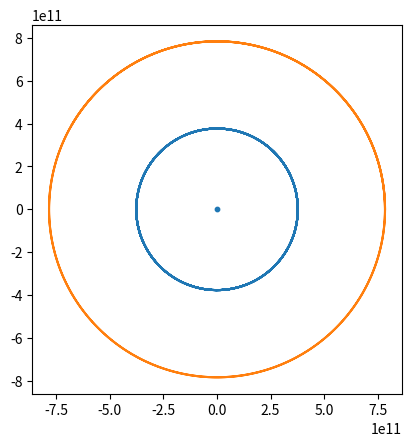

Here is the Python script that generated this plot:
#!/usr/bin/env python3
# -*- coding: utf-8 -*-
"""
Created on Mon Mar  7 18:10:38 2022

@author: nrobinson15
"""

import numpy as np
import matplotlib.pyplot as plt
from math import sqrt
i=0

G= 6.67408*(10**-11)
M= 1.989*(10**30)

x1_0 = 2.52*1.496*10**11
y1_0 = 0
v_x1_0 = 0
v_y1_0 = sqrt(G*M/x1_0)

x2_0 = 5.24*1.496*10**11
y2_0 = 0
v_x2_0 = 0
v_y2_0 = sqrt(G*M/x2_0)


k=[] 


def first_order(k, t):
    return np.array([k[2], 
                     k[3], 
                     -G*M*k[0]/((k[0]**2+k[1]**2)**1.5), 
                     -G*M*k[1]/((k[0]**2+k[1]**2)**1.5), 
                     k[6], 
                     k[7], 
                     -G*M*k[4]/((k[4]**2+k[5]**2)**1.5), 
                     -G*M*k[5]/((k[4]**2+k[5]**2)**1.5)])

def rungekutta4(f, k0, t):
    n = len(t)
    k = np.zeros((n, len(k0)))
    k[0] = k0
    for i in range(n - 1):
        
        h = t[i+1] - t[i]
        k1 = f(k[i], t[i]) 
        k2 = f(k[i] + k1 * h / 2., t[i] + h / 2.)
        k3 = f(k[i] + k2 * h / 2., t[i] + h / 2.) 
        k4 = f(k[i] + k3 * h, t[i] + h) 
        k[i+1] = k[i] + (h/6.)*(k1 + 2*k2 + 2*k3 + k4) 
        
    return k

print(sqrt(G*(10**-3)*M/x1_0))
print(sqrt(G*4*(10**-2)*M/x2_0))

k0 = np.array([x1_0, y1_0, v_x1_0, v_y1_0, x2_0, y2_0, v_x2_0, v_y2_0])
print(k0)
tf=3600*24*365*29
t4 = np.linspace(0, tf, 50000)
sol4 = rungekutta4(first_order, k0, t4)

fig = plt.figure()
ax = fig.add_subplot(111)
ax.set_aspect('equal', adjustable='box')

plt.plot(sol4[:,0], sol4[:, 1], label='with 21 points')
plt.plot(sol4[:,4], sol4[:,5])


plt.scatter(0,0, s=10)
plt.show()



